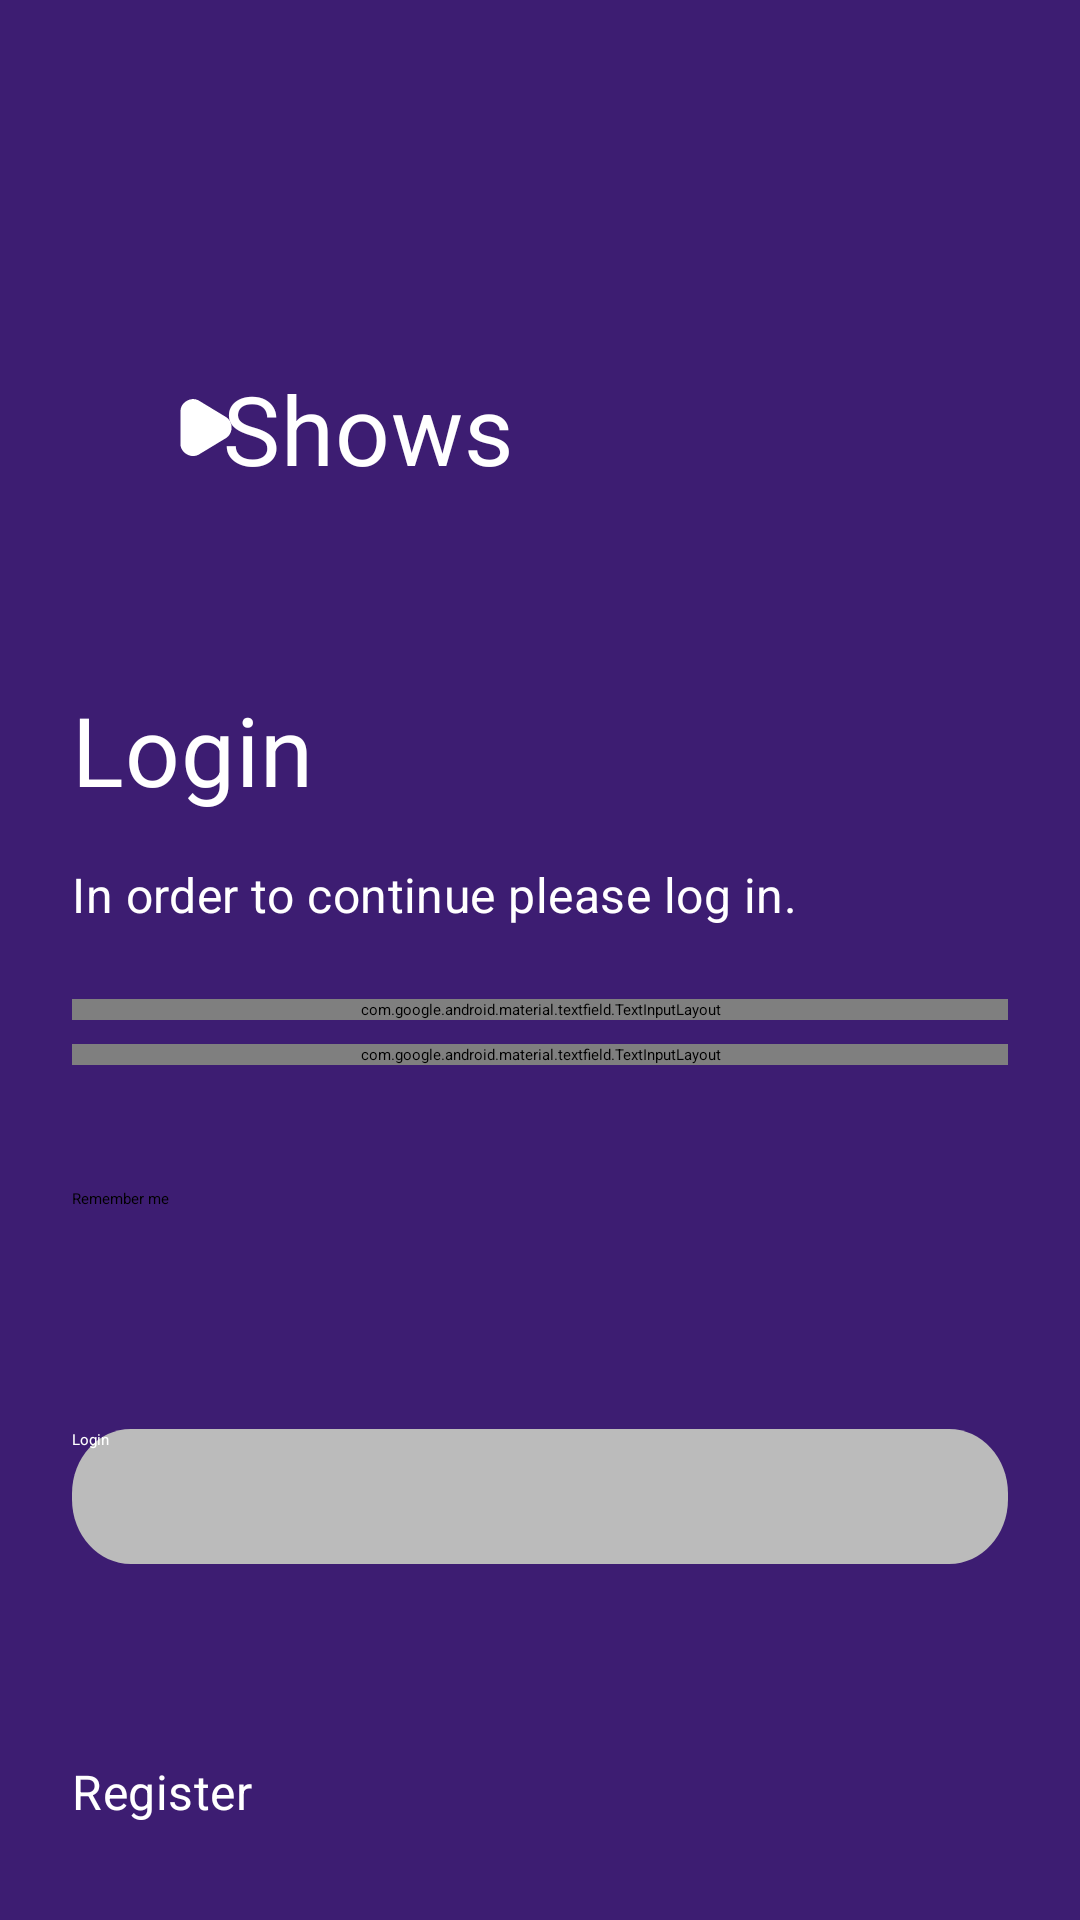

Here is an Android app screen rendered from its layout file. Give the layout XML and the strings, colors and styles it references.
<!-- AndroidManifest.xml: application theme Theme.AppSplash -->
<!-- res/layout/fragment_login.xml -->
<?xml version="1.0" encoding="utf-8"?>
<androidx.constraintlayout.widget.ConstraintLayout
    xmlns:android="http://schemas.android.com/apk/res/android"
    xmlns:app="http://schemas.android.com/apk/res-auto"
    xmlns:tools="http://schemas.android.com/tools"
    android:layout_width="match_parent"
    android:layout_height="match_parent"
    android:background="@color/purple"
    >

    <ImageView
        android:layout_width="wrap_content"
        android:layout_height="wrap_content"
        android:contentDescription="@string/visual_design_element_description"
        android:src="@drawable/top_left_illustration"
        app:layout_constraintStart_toStartOf="parent"
        app:layout_constraintTop_toTopOf="parent"
        />

    <ImageView
        android:layout_width="wrap_content"
        android:layout_height="wrap_content"
        android:contentDescription="@string/visual_design_element_description"
        android:src="@drawable/top_right_illustration"
        app:layout_constraintEnd_toEndOf="parent"
        app:layout_constraintTop_toTopOf="parent"
        />
<ImageView
    android:id="@+id/appIcon"
    android:layout_width="wrap_content"
    android:layout_height="wrap_content"

    android:src="@drawable/triangle"
    android:layout_marginStart="64dp"
    app:layout_constraintEnd_toStartOf="@id/appTitle"
    app:layout_constraintBottom_toBottomOf="@id/appTitle"
    app:layout_constraintStart_toStartOf="parent"
    app:layout_constraintTop_toTopOf="@id/appTitle"
    android:contentDescription="@string/app_icon"/>
    <TextView
        android:id="@+id/appTitle"
        android:layout_width="wrap_content"
        android:layout_height="wrap_content"
        android:layout_marginStart="56dp"
        android:layout_marginEnd="170dp"
        android:text="@string/app_name"
        android:textAppearance="@style/title"
        android:lineSpacingExtra="1sp"
        app:layout_constraintBottom_toTopOf="@id/loginText"
        app:layout_constraintEnd_toEndOf="parent"
        app:layout_constraintStart_toStartOf="parent"
        app:layout_constraintTop_toTopOf="parent"
        app:layout_constraintVertical_chainStyle="packed"/>

    <TextView
        android:id="@+id/loginText"
        android:layout_width="wrap_content"
        android:layout_height="wrap_content"
        android:layout_marginTop="64dp"
        android:layout_marginStart="24dp"
        android:text="@string/login"
        android:textAppearance="@style/title"
        android:lineSpacingExtra="1sp"
        android:gravity="top"
        app:layout_constraintBottom_toTopOf="@id/loginInstructions"
        app:layout_constraintStart_toStartOf="parent"
        app:layout_constraintTop_toBottomOf="@id/appTitle"
        />

    <TextView
        android:id="@+id/loginInstructions"
        android:textAppearance="@style/input_text"
        android:layout_width="0dp"
        android:layout_height="wrap_content"
        android:layout_marginTop="16dp"
        android:layout_marginHorizontal="24dp"
        android:text="@string/login_text"
        app:layout_constraintBottom_toTopOf="@id/emailInput"
        app:layout_constraintEnd_toEndOf="parent"
        app:layout_constraintStart_toStartOf="parent"
        app:layout_constraintTop_toBottomOf="@id/loginText"
        />

    <com.google.android.material.textfield.TextInputLayout
        android:id="@+id/emailInput"
        style="@style/Widget.MaterialComponents.TextInputLayout.OutlinedBox"
        android:layout_width="match_parent"
        android:layout_height="wrap_content"
        android:layout_marginTop="24dp"
        android:layout_marginHorizontal="24dp"
        app:errorEnabled="true"
        app:boxStrokeColor="@color/white"
        app:counterTextAppearance="@style/input_text"
        app:layout_constraintBottom_toTopOf="@id/passwordInput"
        app:layout_constraintEnd_toEndOf="parent"
        app:layout_constraintStart_toStartOf="parent"
        app:layout_constraintTop_toBottomOf="@id/loginInstructions"
        >

        <com.google.android.material.textfield.TextInputEditText
            android:id="@+id/emailInputField"
            android:layout_width="match_parent"
            android:layout_height="wrap_content"
            android:hint="@string/email_hint"
            android:textAppearance="@style/input_text"
            tools:ignore="VisualLintTextFieldSize"/>

    </com.google.android.material.textfield.TextInputLayout>

    <com.google.android.material.textfield.TextInputLayout
        android:id="@+id/passwordInput"
        style="@style/Widget.MaterialComponents.TextInputLayout.OutlinedBox"
        android:layout_width="match_parent"
        android:layout_height="wrap_content"
        android:layout_marginTop="8dp"
        android:layout_marginHorizontal="24dp"
        app:boxStrokeColor="@color/white"
        app:counterTextAppearance="@style/input_text"
        app:endIconMode="password_toggle"
        app:layout_constraintBottom_toTopOf="@id/loginButton"
        app:layout_constraintEnd_toEndOf="parent"
        app:layout_constraintStart_toStartOf="parent"
        app:layout_constraintTop_toBottomOf="@id/emailInput"

        >

        <com.google.android.material.textfield.TextInputEditText
            android:id="@+id/passwordInputField"
            android:layout_width="match_parent"
            android:layout_height="wrap_content"
            android:hint="@string/password_hint"
            android:textAppearance="@style/input_text"
            tools:ignore="VisualLintTextFieldSize"/>

    </com.google.android.material.textfield.TextInputLayout>

    <CheckBox
        android:id="@+id/loginCheckbox"
        android:layout_width="wrap_content"
        android:layout_height="wrap_content"
        android:layout_marginTop="8dp"
        android:layout_marginBottom="8dp"
        android:layout_marginStart="24dp"
        android:buttonTint="@color/white"
        android:text="@string/remember_me"
        app:layout_constraintBottom_toTopOf="@+id/loginButton"
        app:layout_constraintStart_toStartOf="parent"
        app:layout_constraintTop_toBottomOf="@id/passwordInput"
        tools:ignore="TextContrastCheck"/>

    <Button
        android:id="@+id/loginButton"
        android:layout_width="0dp"
        android:layout_height="wrap_content"
        android:layout_marginBottom="32dp"
        android:layout_marginHorizontal="24dp"
        android:layout_marginTop="32dp"
        android:background="@drawable/button_shape"
        android:enabled="false"
        android:text="@string/login"
        android:textColor="@color/white"
        android:contentDescription="@string/login"
        app:layout_constraintBottom_toTopOf="@id/registerTextButton"
        app:layout_constraintEnd_toEndOf="parent"
        app:layout_constraintStart_toStartOf="parent"
        app:layout_constraintTop_toBottomOf="@+id/loginCheckbox"
        tools:ignore="DuplicateSpeakableTextCheck,VisualLintButtonSize"/>

    <Button
        android:id="@+id/registerTextButton"
        android:layout_width="0dp"
        android:layout_height="wrap_content"
        android:layout_marginHorizontal="24dp"
        android:layout_marginBottom="32dp"
        android:text="@string/register"
        android:backgroundTint="@color/purple"
        android:textAppearance="@style/input_text"
        app:layout_constraintBottom_toBottomOf="parent"
        app:layout_constraintEnd_toEndOf="parent"
        app:layout_constraintStart_toStartOf="parent"
        />

</androidx.constraintlayout.widget.ConstraintLayout>
<!-- resources referenced by this layout -->
<resources>
  <color name="purple">#3D1D72</color>
  <color name="white">#FFFFFFFF</color>
  <!-- drawable button_shape (drawable) -->
  <?xml version="1.0" encoding="utf-8"?>
  <vector
      xmlns:android="http://schemas.android.com/apk/res/android"
      xmlns:aapt="http://schemas.android.com/aapt"
      android:width="342dp"
      android:height="45dp"
      android:viewportWidth="342"
      android:viewportHeight="45"
      >
      <group>
          <clip-path
              android:pathData="M21.5 0H320.5C332.374 0 342 9.62588 342 21.5V23.5C342 35.3741 332.374 45 320.5 45H21.5C9.62588 45 0 35.3741 0 23.5V21.5C0 9.62588 9.62588 0 21.5 0Z"
              />
          <path
              android:pathData="M0 0V45H342V0"
              android:fillColor="#BBBBBB"
              />
      </group>
  </vector>
  <!-- drawable triangle (drawable) -->
  <vector xmlns:android="http://schemas.android.com/apk/res/android"
      android:width="35dp"
      android:height="39dp"
      android:viewportWidth="35"
      android:viewportHeight="39">
    <group
      android:scaleX="0.5"
      android:scaleY="0.5"
        android:pivotX="17"
        android:pivotY="19"
      >
    <path
        android:pathData="M30.622,26.225L11.91,37.561C8.376,39.417 3.614,37.974 1.275,34.5C0.443,33.288 0,31.92 0,30.56L0,8.193C0,4.366 3.436,0.887 7.674,0.423C9.181,0.257 10.654,0.522 11.91,1.193L30.622,12.528C34.157,14.953 35.125,20.145 32.786,23.96C32.217,24.874 31.481,25.644 30.622,26.225Z"
        android:fillColor="#ffffff"
        android:fillType="evenOdd"/>
    </group>
  </vector>
  <string name="app_name">Shows</string>
  <string name="email_hint">Email</string>
  <string name="login">Login</string>
  <string name="login_text">In order to continue please log in.</string>
  <string name="password_hint">Password</string>
  <string name="register">Register</string>
  <string name="remember_me">Remember me</string>
  <string name="visual_design_element_description">Visual design element</string>
  <style name="input_text">
          <item name="android:textSize">@dimen/medium_text_size</item>
          <item name="android:letterSpacing">0.01</item>
          <item name="android:textColor">#FFFFFF</item>
      </style>
  <style name="title">
          <item name="android:textSize">@dimen/large_text_size</item>
          <item name="android:letterSpacing">0.01</item>
          <item name="android:textColor">#FFFFFF</item>
      </style>
  <dimen name="medium_text_size">16sp</dimen>
  <dimen name="large_text_size">32sp</dimen>
</resources>
